Run: headless pygame with SDL's dummy video driver; simulated clock (each Clock.tick advances the game by its frame time, no real sleeping); random seed 0; keys injected as events and as key.get_pressed() state; no mouse input.
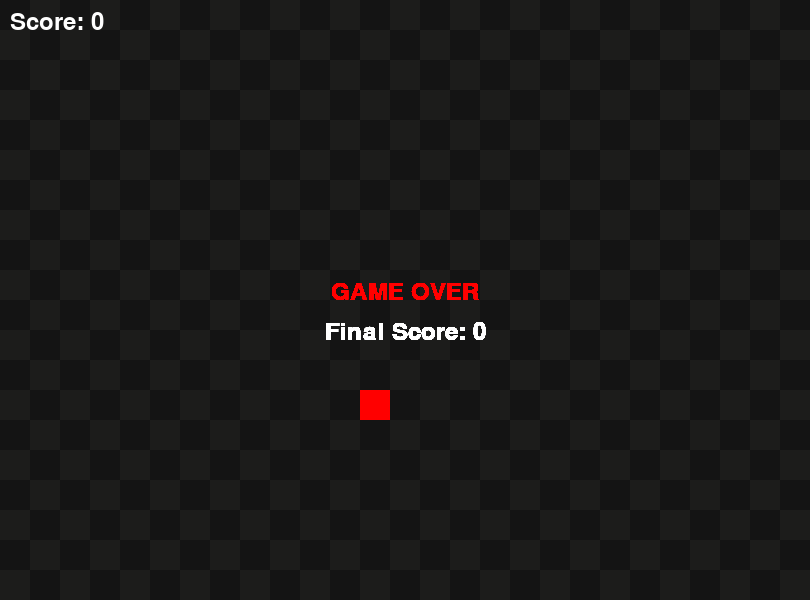
Frame 1 of 4 · flips 1–60 · no input
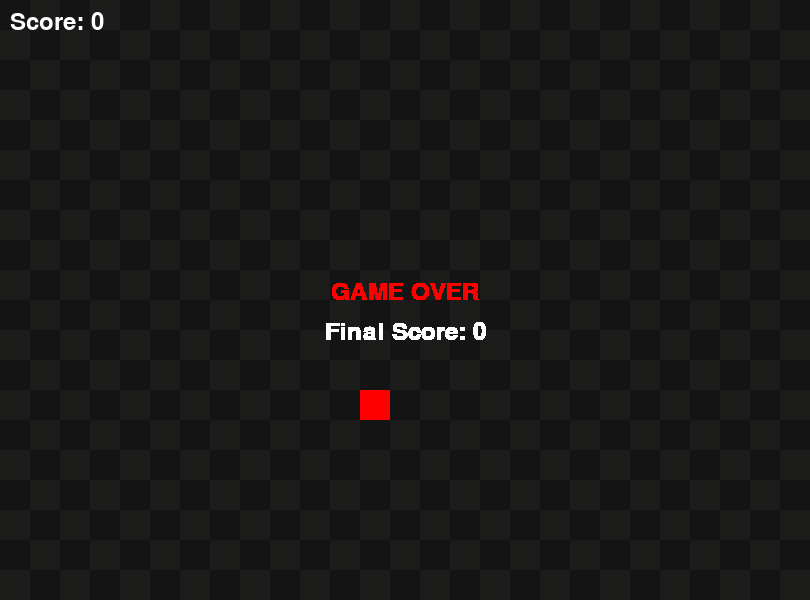
Frame 2 of 4 · flips 61–180 · tapped SPACE, RETURN · held RIGHT (→), D
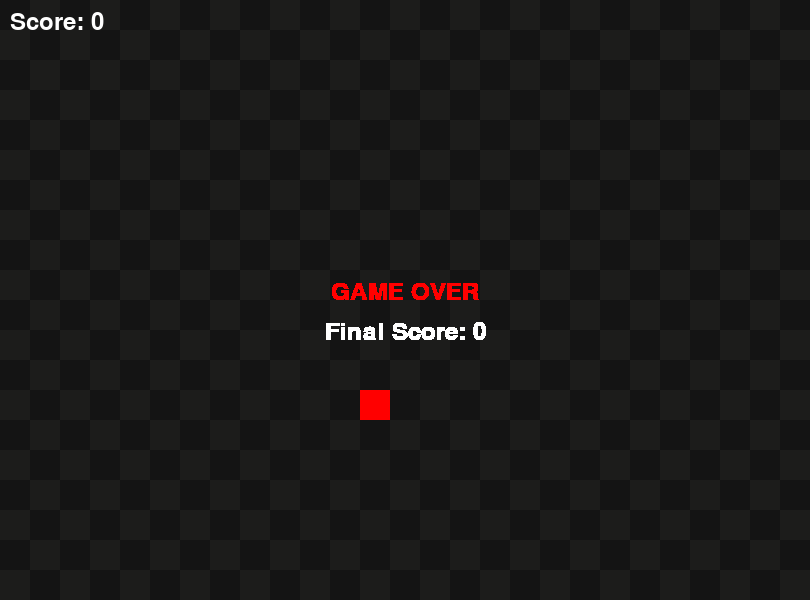
Frame 3 of 4 · flips 181–300 · held DOWN (↓), S
Frame 4 of 4 · flips 301–420 · held LEFT (←), A, UP (↑), W · screen unchanged from frame 3, image omitted

The pygame program that drew these frames:

import pygame as pg
import sys
import random

pg.init()

WIN_X, WIN_Y = 810, 600
SNAKE_SIZE = 30
FPS = 10

screen = pg.display.set_mode((WIN_X, WIN_Y))
pg.display.set_caption("Kača")
clock = pg.time.Clock()

font = pg.font.Font(None, 36)

class SnakePart:
    def __init__(self, x, y):
        self.x = x
        self.y = y
        self.color = (0, 255, 0)

    def move(self, new_x=None, new_y=None):
        if new_x is not None and new_y is not None:
            self.x = new_x
            self.y = new_y

class Snake:
    def __init__(self, x, y):
        self.parts = [SnakePart(x, y)]
        self.direction = "R"
        self.growing = False  # Track if the snake is growing

    def move(self):
        head_x = self.parts[0].x
        head_y = self.parts[0].y

        if self.direction == "L":
            head_x -= SNAKE_SIZE
        elif self.direction == "R":
            head_x += SNAKE_SIZE
        elif self.direction == "U":
            head_y -= SNAKE_SIZE
        elif self.direction == "D":
            head_y += SNAKE_SIZE

        self.parts.insert(0, SnakePart(head_x, head_y))

        # Only remove the last part if not growing
        if not self.growing:
            self.parts.pop()
        else:
            self.growing = False  # Reset growing status after growing

    def change_direction(self, new_direction):
        if (self.direction == "L" and new_direction != "R") or \
           (self.direction == "R" and new_direction != "L") or \
           (self.direction == "U" and new_direction != "D") or \
           (self.direction == "D" and new_direction != "U"):
            self.direction = new_direction

    def grow(self):
        self.growing = True  # Set growing status to True

    def update_colors(self):
        for i in range(len(self.parts)):
            if i == 0 or i % 2 == 0:
                self.parts[i].color = (0, 200, 0)
            else:
                self.parts[i].color = (0, 255, 0)

    def check_collision(self):
        head = self.parts[0]
        # Check if the snake collides with itself
        for part in self.parts[1:]:
            if head.x == part.x and head.y == part.y:
                return True
        return False

snake = Snake(0, 0)
score = 0

# Initialize food positions
food_positions = []
for _ in range(1):  # Start with one apple
    food_x = random.randint(0, (WIN_X - SNAKE_SIZE) // SNAKE_SIZE) * SNAKE_SIZE
    food_y = random.randint(0, (WIN_Y - SNAKE_SIZE) // SNAKE_SIZE) * SNAKE_SIZE
    food_positions.append((food_x, food_y))

running = True
game_over = False
while running:
    for event in pg.event.get():
        if event.type == pg.QUIT:
            running = False

    if not game_over:
        keys = pg.key.get_pressed()
        if keys[pg.K_w]:
            snake.change_direction("U")
        if keys[pg.K_s]:
            snake.change_direction("D")
        if keys[pg.K_a]:
            snake.change_direction("L")
        if keys[pg.K_d]:
            snake.change_direction("R")

        snake.move()

        # Check for food collision
        for food in food_positions:
            if snake.parts[0].x == food[0] and snake.parts[0].y == food[1]:
                snake.grow()
                score += 1  # Increment score
                # Spawn two new apples
                for _ in range(2):
                    new_food_x = random.randint(0, (WIN_X - SNAKE_SIZE) // SNAKE_SIZE) * SNAKE_SIZE
                    new_food_y = random.randint(0, (WIN_Y - SNAKE_SIZE) // SNAKE_SIZE) * SNAKE_SIZE
                    food_positions.append((new_food_x, new_food_y))
                food_positions.remove(food)  # Remove the eaten apple
                break

        if snake.check_collision() or \
           snake.parts[0].x < 0 or snake.parts[0].x >= WIN_X or \
           snake.parts[0].y < 0 or snake.parts[0].y >= WIN_Y:
            game_over = True
        
        snake.update_colors()

        for i in range(0, WIN_Y // SNAKE_SIZE * 2):
            for j in range(0, WIN_X // SNAKE_SIZE * 2):
                color = "#141414" if (i + j) % 2 == 0 else "#1c1c1b"
                pg.draw.rect(screen, color, (SNAKE_SIZE * j, SNAKE_SIZE * i, SNAKE_SIZE, SNAKE_SIZE))

        for part in snake.parts:
            pg.draw.rect(screen, part.color, (part.x, part.y, SNAKE_SIZE, SNAKE_SIZE))

        for food in food_positions:
            pg.draw.rect(screen, (255, 0, 0), (food[0], food[1], SNAKE_SIZE, SNAKE_SIZE))

        score_text = font.render(f"Score: {score}", True, (255, 255, 255))
        screen.blit(score_text, (10, 10))

    else:
        game_over_text = font.render("GAME OVER", True, (255, 0, 0))
        score_display = font.render(f"Final Score: {score}", True, (255, 255, 255))
        screen.blit(game_over_text, (WIN_X // 2 - game_over_text.get_width() // 2, WIN_Y // 2 - 20))
        screen.blit(score_display, (WIN_X // 2 - score_display.get_width() // 2, WIN_Y // 2 + 20))

    clock.tick(FPS)
    pg.display.flip()

pg.quit()
sys.exit()
